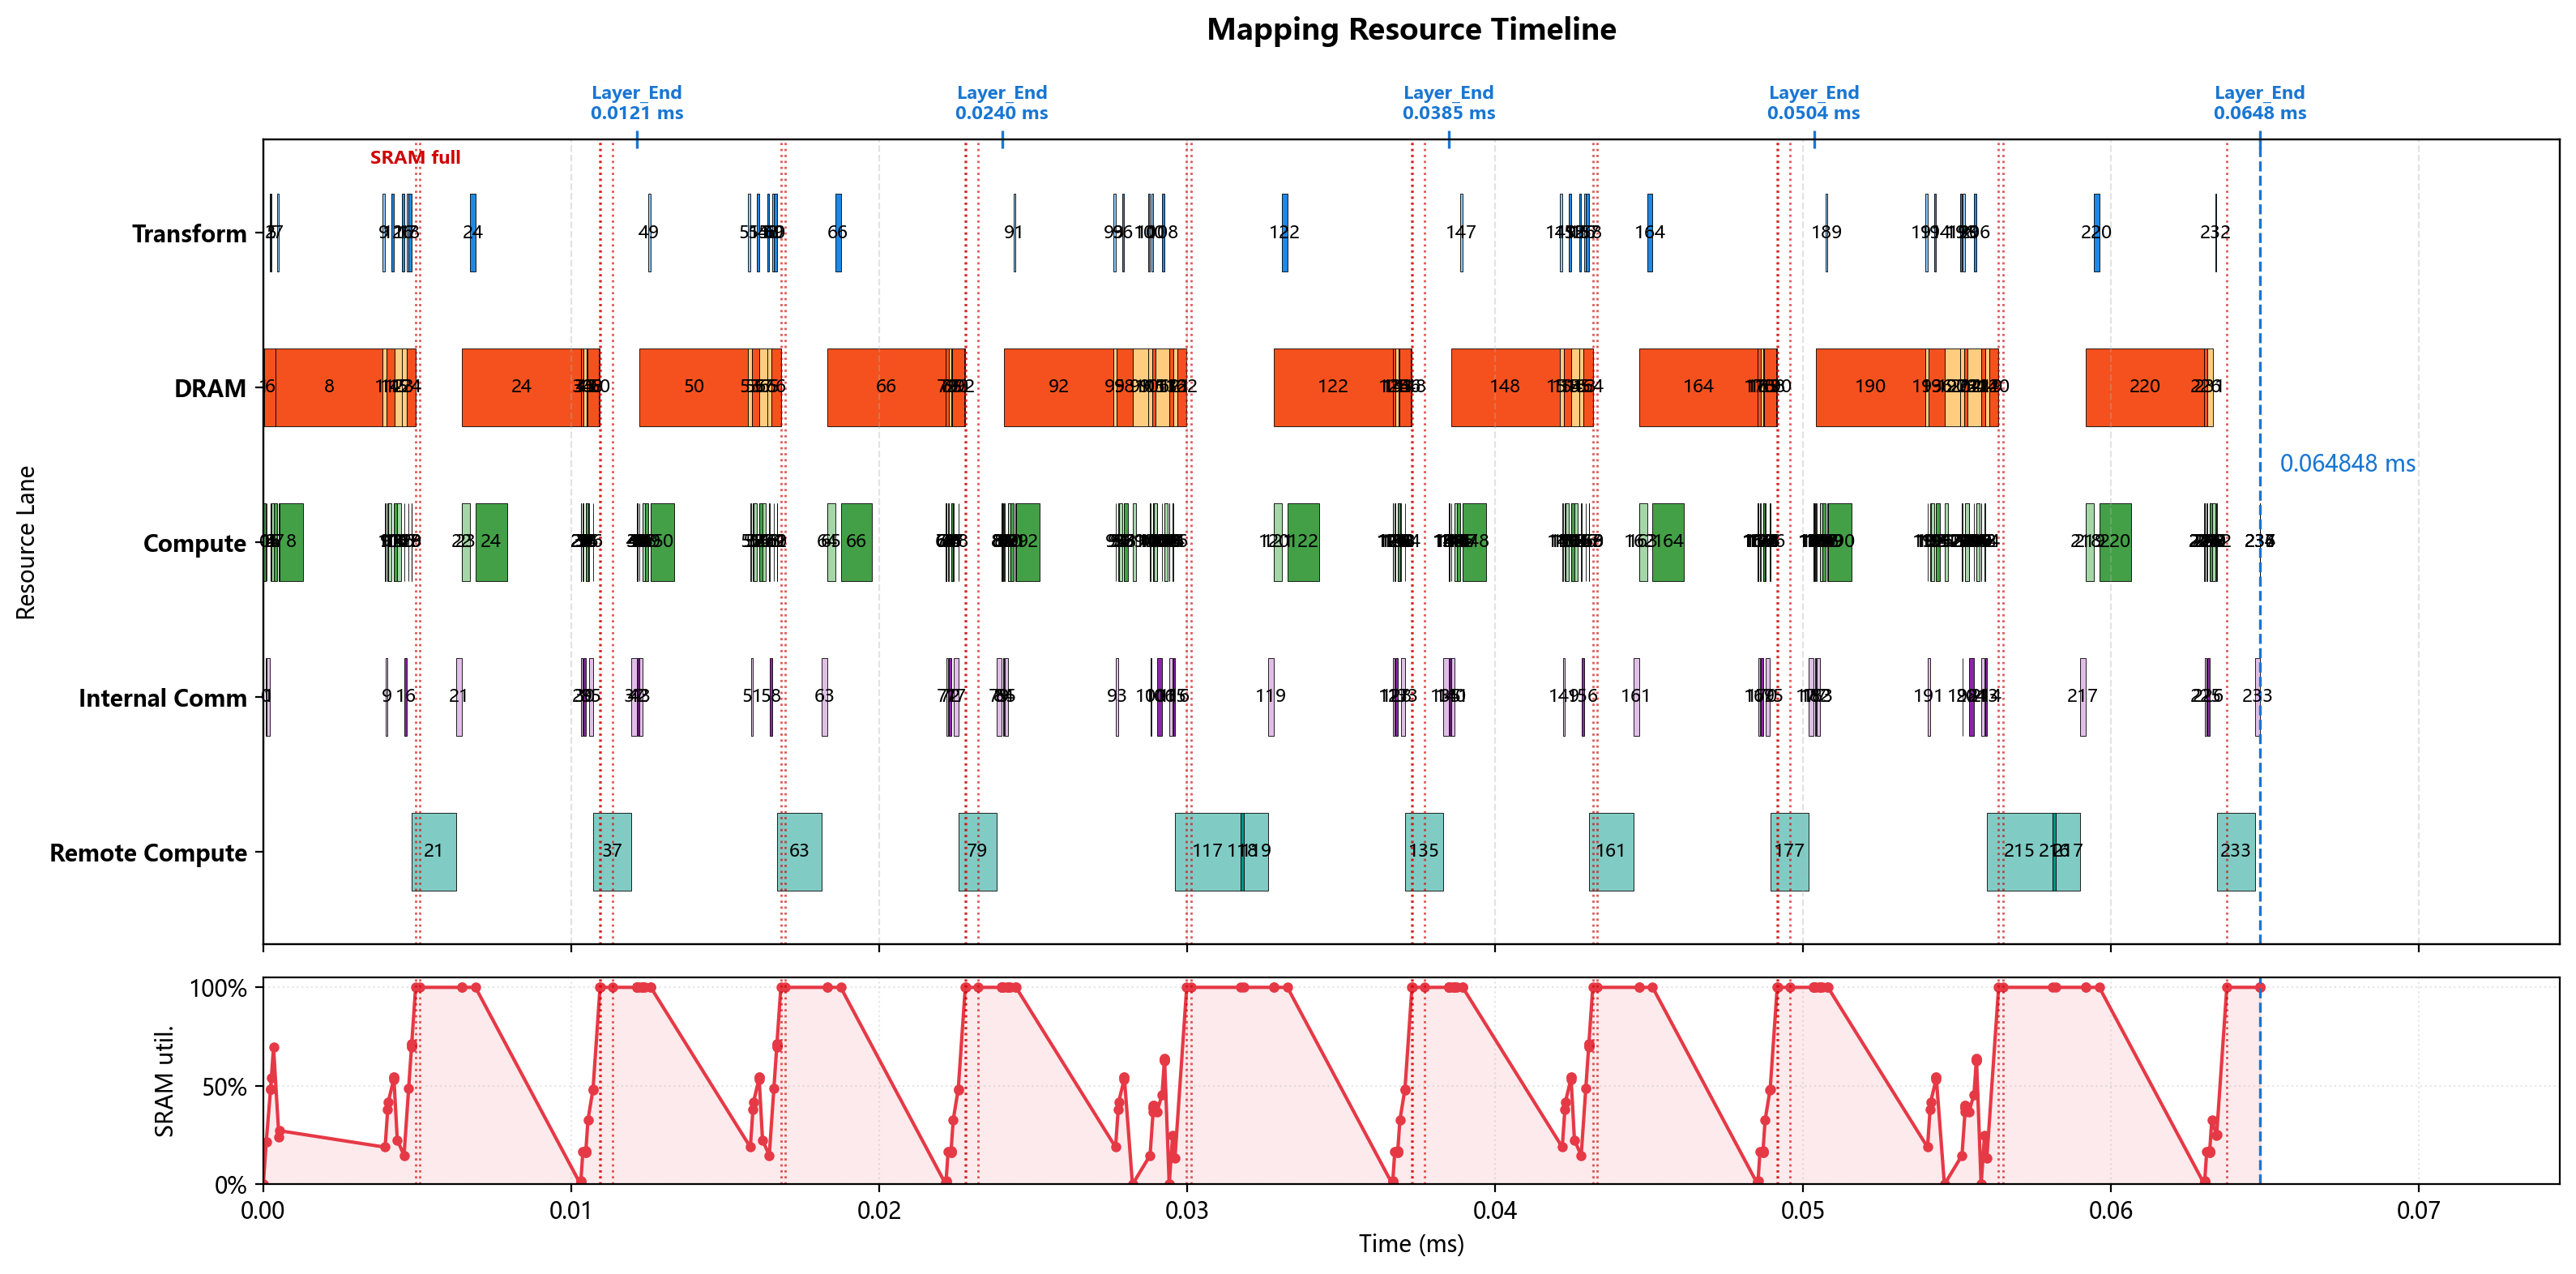

The file beside this chart, header and first rows:
op_index, op_name, op_type, cores, num_cores, partition, input_tensors, output_tensor, transform_ms, compute_ms, local_dram_ms, local_sram_ms, max_weight_capacity_per_core_bytes, max_kv_capacity_per_core_bytes, max_io_capacity_per_core_bytes, cumulative_weight_capacity_per_core_byte…, cumulative_kv_capacity_per_core_bytes, max_io_capacity_per_core_so_far_bytes, internal_comm_ms, op_latency_ms, step_latency_ms, compute_start_time_ms, prefetch_window_ms, prefetch_dram_hidden_ms
0, 0_ATTN_x_rsqrt, RMSNORM, 0-3, 4, hidden_split, residual=<missing>, ATTN_x_rsqrt=hidden@0-3, 0.000000000, 0.00007, 0.000000000, 0.000000000, 0.0, 0.0, 14336, 0.0, 0.0, 14336, 0.00002502, 0.00009502, 0.00009502, 0.000000000, 0.000000000, 0.000000000
1, 0_ATTN_hc_fn_linear, GEMM, 0-127, 128, input_split, residual=<missing>, ATTN_F=replicated@0-127, 0.000000000, 0.000007000, 0.00002371, 0.000000000, 5376, 0.0, 248.0, 5376, 0.0, 14336, 0.0001104, 0.0001174, 0.0001174, 0.00009502, 0.00009502, 0.00002371
2, 0_ATTN_F_rsqrt, ELEMENTWISE, 0, 1, batch_split, ATTN_F=replicated@0-127; ATTN_x_rsqrt=hi…, ATTN_pre_post_comb=batch_size@0, 0.00002375, 0.000000500, 0.000000000, 0.000000000, 0.0, 0.0, 48.0, 5376, 0.0, 14336, 0.000000000, 0.000000500, 0.00002425, 0.0002361, 0.0002124, 0.000000000
3, 0_ATTN_pre_x, ELEMENTWISE, 0-63, 64, hidden_split, previous=batch_size@0, chain_output=hidden@0-63, 0.000000000, 0.000001000, 0.000000000, 0.000000000, 0.0, 0.0, 896.0, 5376, 0.0, 14336, 0.000000000, 0.000001000, 0.000001000, 0.0002366, 0.0002129, 0.000000000
4, 0_ATTN_pre_x_reducesum, REDUCE_SUM, 0-3, 4, hidden_split, previous=hidden@0-63, chain_output=hidden@0-3, 0.000000000, 0.0000105, 0.000000000, 0.000000000, 0.0, 0.0, 8960, 5376, 0.0, 14336, 0.000000000, 0.0000105, 0.0000105, 0.0002376, 0.0002139, 0.000000000
5, 0_ATTN_attn_norm, RMSNORM, 0, 1, batch_split, previous=hidden@0-3, attn_norm_output=batch_size@0, 0.00001325, 0.00007, 0.000000000, 0.000000000, 0.0, 0.0, 14336, 5376, 0.0, 14336, 0.000000000, 0.00007, 0.00008325, 0.0002614, 0.0002377, 0.000000000
6, 0_q_a_linear, GEMM, 0-127, 128, output_split, attn_norm_output=batch_size@0, chain_output=q_lora_rank@0-127, 0.000000000, 0.000112, 0.0003794, 0.000000000, 86016, 0.0, 7180, 91392, 0.0, 14336, 0.000000000, 0.000112, 0.000112, 0.0003314, 0.0003077, 0.0003077
7, 0_q_norm, RMSNORM, 0, 1, batch_split, previous=q_lora_rank@0-127, q_lora_normed=batch_size@0, 0.000065, 0.000015, 0.000000000, 0.000000000, 0.0, 0.0, 3072, 91392, 0.0, 14336, 0.000000000, 0.000015, 0.00008, 0.0005084, 0.0001052, 0.000000000
8, 0_q_b_linear, GEMM, 0-127, 128, output_split, q_lora_normed=batch_size@0, chain_output=heads*head_dim@0-127, 0.000000000, 0.000768, 0.003469, 0.000000000, 786432, 0.0, 2048, 877824, 0.0, 14336, 0.000000000, 0.003349, 0.003349, 0.0005234, 0.0001202, 0.0001202
9, 0_qb_rnorm, RMSNORM, 0-31, 32, hidden_split, previous=heads*head_dim@0-127, query_heads_normed=heads*head_dim@0-31, 0.00008337, 0.00002, 0.000000000, 0.000000000, 0.0, 0.0, 4096, 877824, 0.0, 14336, 0.00006504, 0.00008504, 0.0001684, 0.003956, 0.00008337, 0.000000000
10, 0_q_rope, ELEMENTWISE, 0, 1, heads*head_dim_split, query_heads_normed=heads*head_dim@0-31, chain_output=heads*head_dim@0, 0.000000000, 0.000016, 0.000000000, 0.000000000, 0.0, 0.0, 16384, 877824, 0.0, 16384, 0.000000000, 0.000016, 0.000016, 0.004041, 0.0001684, 0.000000000
11, 0_kv_linear, GEMM, 0-127, 128, output_split, attn_norm_output=batch_size@0, chain_output=head_dim@0-127, 0.000000000, 0.000112, 0.0001265, 0.000000000, 28672, 0.0, 7172, 906496, 0.0, 16384, 0.000000000, 0.000112, 0.000112, 0.004057, 0.0001844, 0.0001265
12, 0_kv_norm, RMSNORM, 0, 1, replicated_hidden, previous=head_dim@0-127, window_kv_normed=replicated@0, 0.000065, 0.000005000, 0.000000000, 0.000000000, 0.0, 0.0, 1024, 906496, 0.0, 16384, 0.000000000, 0.000005000, 0.00007, 0.004234, 0.0002349, 0.000000000
13, 0_kv_rope, ELEMENTWISE, 0, 1, batch_split, window_kv_normed=replicated@0, chain_output=batch_size@0, 0.000000000, 0.000000500, 0.000000000, 0.000000000, 0.0, 0.0, 128.0, 906496, 0.0, 16384, 0.000000000, 0.000000500, 0.000000500, 0.004239, 0.0002399, 0.000000000
14, 0_hca_compressor_wkv, GEMM, 0-127, 128, output_split, attn_norm_output=batch_size@0, hca_compressor_kv=hca_compressor_project…, 0.000000000, 0.000112, 0.000253, 0.000000000, 57344, 0.0, 14344, 963840, 0.0, 16384, 0.000000000, 0.000112, 0.000112, 0.004239, 0.0002404, 0.0002404
15, 0_hca_compressor_wgate, GEMM, 0-127, 128, output_split, attn_norm_output=batch_size@0, hca_compressor_gate=hca_compressor_proje…, 0.000000000, 0.000112, 0.000253, 0.000000000, 57344, 0.0, 14344, 1021184, 0.0, 16384, 0.000000000, 0.0001535, 0.0001535, 0.004351, 0.00009948, 0.00009948
16, 0_hca_compressor_score_softmax, SOFTMAX, 0-31, 32, hca_compressor_window_split, hca_compressor_gate=hca_compressor_proje…, hca_compressor_scores=hca_compressor_win…, 0.000065, 0.00002, 0.000000000, 0.000000000, 0.0, 0.0, 8192, 1021184, 0.0, 16384, 0.00006509, 0.00008509, 0.0001501, 0.00457, 0.000065, 0.000000000
17, 0_hca_compressor_kv_mul_score, ELEMENTWISE, 0-63, 64, hca_compressor_window_split, hca_compressor_kv=hca_compressor_project…, hca_compressor_weighted_kv=hca_compresso…, 0.000065, 0.000002000, 0.000000000, 0.000000000, 0.0, 0.0, 4096, 1021184, 0.0, 16384, 0.000000000, 0.000002000, 0.000067, 0.00472, 0.0002151, 0.000000000
18, 0_hca_compressor_kv_reducesum, REDUCE_SUM, 0-63, 64, hca_compressor_head_dim_split, hca_compressor_weighted_kv=hca_compresso…, hca_compressor_pooled_kv=hca_compressor_…, 0.00009025, 0.000002000, 0.000000000, 0.000000000, 0.0, 0.0, 2064, 1021184, 0.0, 16384, 0.000000000, 0.000002000, 0.00009225, 0.004812, 0.0003073, 0.000000000
19, 0_hca_compressor_kv_rmsnorm, RMSNORM, 0, 1, hidden_split, hca_compressor_pooled_kv=hca_compressor_…, hca_compressor_kv_normed=hca_compressor_…, 0.000000000, 0.000005000, 0.000000000, 0.000000000, 0.0, 0.0, 2048, 1021184, 0.0, 16384, 0.000000000, 0.000005000, 0.000005000, 0.004814, 0.0003093, 0.000000000
20, 0_hca_compressor_kv_rope, ELEMENTWISE, 0, 1, batch_split, hca_compressor_kv_normed=hca_compressor_…, compressed_kv_cache=batch_size@0, 0.000000000, 0.000000500, 0.000000000, 0.000000000, 0.0, 0.0, 2048, 1021184, 0.0, 16384, 0.000000000, 0.000000500, 0.000000500, 0.004819, 0.0003143, 0.000000000
21, 0_DV_FA_flash_attn, REMOTE, 0-127, 128, manual, previous=batch_size@0, core_attn_output=replicated@0-127, 0.000000000, 0.001457, 0.000000000, 0.000000000, 0.0, 0.0, 0.0, 1021184, 0.0, 16384, 0.000176, 0.001633, 0.001633, 0.00482, 0.0003148, 0.000000000
22, 0_inverse_rope, ELEMENTWISE, 0-31, 32, hidden_split, core_attn_output=replicated@0-127, chain_output=hidden@0-31, 0.000000000, 0.000000500, 0.000000000, 0.000000000, 0.0, 0.0, 512.0, 1021184, 0.0, 16384, 0.000000000, 0.000000500, 0.000000500, 0.006453, 0.0004411, 0.000000000
23, 0_wo_a_linear, GEMM, 0-127, 128, output_split, core_attn_output=replicated@0-127, chain_output=o_lora_rank@0-127, 0.000000000, 0.000256, 0.0001445, 0.000000000, 32768, 0.0, 65664, 1053952, 0.0, 65664, 0.000000000, 0.000256, 0.000256, 0.006453, 0.0004411, 0.0001445
24, 0_wo_b_linear, GEMM, 0-127, 128, output_split, previous=o_lora_rank@0-127, o_b_proj_attnout=hidden@0-127, 0.000181, 0.001024, 0.004147, 0.000000000, 917504, 0.0, 16440, 1971456, 0.0, 65664, 0.000000000, 0.003414, 0.003595, 0.00689, 0.0004411, 0.0007336
25, 0_ATTN_post_attnout, ELEMENTWISE, 0-127, 128, hidden_split, o_b_proj_attnout=hidden@0-127; ATTN_pre_…, chain_output=hidden@0-127, 0.000000000, 0.000000500, 0.000000000, 0.000000000, 0.0, 0.0, 448.0, 1971456, 0.0, 65664, 0.000000000, 0.000000500, 0.000000500, 0.0103, 0.000000000, 0.000000000
26, 0_ATTN_comb_residual, ELEMENTWISE, 0-63, 64, hidden_split, ATTN_pre_post_comb=batch_size@0; residua…, ATTN_comb_residual=hidden@0-63, 0.000000000, 0.000003500, 0.000000000, 0.000000000, 0.0, 0.0, 3584, 1971456, 0.0, 65664, 0.000000000, 0.000003500, 0.000003500, 0.0103, 0.000000500, 0.000000000
27, 0_ATTN_comb_residual_reducesum, REDUCE_SUM, 0-63, 64, hidden_split, previous=hidden@0-63, ATTN_comb_residual_reducesum=hidden@0-63, 0.000000000, 0.000003000, 0.000000000, 0.000000000, 0.0, 0.0, 2240, 1971456, 0.0, 65664, 0.000000000, 0.000003000, 0.000003000, 0.01031, 0.000004000, 0.000000000
28, 0_ATTN_add, ELEMENTWISE, 0-63, 64, hidden_split, ATTN_comb_residual_reducesum=hidden@0-63…, residual=hidden@0-63, 0.000000000, 0.000001000, 0.000000000, 0.000000000, 0.0, 0.0, 896.0, 1971456, 0.0, 65664, 0.000000000, 0.000001000, 0.000001000, 0.01031, 0.000007000, 0.000000000
29, 0_FFN_x_rsqrt, RMSNORM, 0-15, 16, hidden_split, residual=hidden@0-63, FFN_x_rsqrt=hidden@0-15, 0.000000000, 0.0000175, 0.000000000, 0.000000000, 0.0, 0.0, 3584, 1971456, 0.0, 65664, 0.00004803, 0.00006554, 0.00006554, 0.01031, 0.000008000, 0.000000000
30, 0_FFN_hc_fn_linear, GEMM, 0-31, 32, input_split, residual=hidden@0-63, FFN_F=replicated@0-31, 0.000000000, 0.000028, 0.00009486, 0.000000000, 21504, 0.0, 920.0, 1992960, 0.0, 65664, 0.00006526, 0.00009326, 0.00009326, 0.01038, 0.00007354, 0.00007354
31, 0_FFN_F_rsqrt, ELEMENTWISE, 0, 1, hidden_split, FFN_F=replicated@0-31; FFN_x_rsqrt=hidde…, FFN_pre_post_comb=hidden@0, 0.000000000, 0.000000500, 0.000000000, 0.000000000, 0.0, 0.0, 48.0, 1992960, 0.0, 65664, 0.000000000, 0.000000500, 0.000000500, 0.01047, 0.00007193, 0.000000000
32, 0_FFN_pre_x, ELEMENTWISE, 0-63, 64, hidden_split, previous=hidden@0, chain_output=hidden@0-63, 0.000000000, 0.000001000, 0.000000000, 0.000000000, 0.0, 0.0, 896.0, 1992960, 0.0, 65664, 0.000000000, 0.000001000, 0.000001000, 0.01047, 0.00007243, 0.000000000
33, 0_FFN_pre_x_reducesum, REDUCE_SUM, 0-63, 64, hidden_split, previous=hidden@0-63, chain_output=hidden@0-63, 0.000000000, 0.000001000, 0.000000000, 0.000000000, 0.0, 0.0, 560.0, 1992960, 0.0, 65664, 0.000000000, 0.000001000, 0.000001000, 0.01047, 0.00007344, 0.000000000
34, 0_FFN_ffn_norm, RMSNORM, 0, 1, hidden_split, previous=hidden@0-63, ffn_norm_output=hidden@0, 0.000000000, 0.00007, 0.000000000, 0.000000000, 0.0, 0.0, 14336, 1992960, 0.0, 65664, 0.000000000, 0.00007, 0.00007, 0.01047, 0.00007444, 0.000000000
35, 0_gate_linear, GEMM, 0-127, 128, input_split, ffn_norm_output=hidden@0, routing_scores=replicated@0-127, 0.000000000, 0.000024, 0.00009486, 0.000000000, 21504, 0.0, 440.0, 2014464, 0.0, 65664, 0.0001383, 0.0001623, 0.0001623, 0.01054, 0.0001444, 0.00009486
36, 0_gate_topk, TOPK, 0, 1, replicated, routing_scores=replicated@0-127, routing_topk=replicated@0, 0.000000000, 0.000002000, 0.000000000, 0.000000000, 0.0, 0.0, 414.0, 2014464, 0.0, 65664, 0.000000000, 0.000002000, 0.000002000, 0.01071, 0.0002119, 0.000000000
37, 0_LPU_FFN, REMOTE, 0-127, 128, manual, ffn_norm_output=hidden@0; routing_topk=r…, FFN_out=replicated@0-127, 0.000000000, 0.001238, 0.000000000, 0.000000000, 0.0, 0.0, 0.0, 2014464, 0.0, 65664, 0.000176, 0.001414, 0.001414, 0.01071, 0.0002139, 0.000000000
38, 0_FFN_post_attnout, ELEMENTWISE, 0-127, 128, hidden_split, FFN_out=replicated@0-127; FFN_pre_post_c…, chain_output=hidden@0-127, 0.000000000, 0.000000500, 0.000000000, 0.000000000, 0.0, 0.0, 448.0, 2014464, 0.0, 65664, 0.000000000, 0.000000500, 0.000000500, 0.01212, 0.0004411, 0.000000000
39, 0_FFN_comb_residual, ELEMENTWISE, 0-63, 64, hidden_split, FFN_pre_post_comb=hidden@0; residual=hid…, FFN_comb_residual=hidden@0-63, 0.000000000, 0.000003500, 0.000000000, 0.000000000, 0.0, 0.0, 3584, 2014464, 0.0, 65664, 0.000000000, 0.000003500, 0.000003500, 0.01212, 0.0004411, 0.000000000
40, 0_FFN_comb_residual_reducesum, REDUCE_SUM, 0-63, 64, hidden_split, previous=hidden@0-63, FFN_comb_residual_reducesum=hidden@0-63, 0.000000000, 0.000003000, 0.000000000, 0.000000000, 0.0, 0.0, 2240, 2014464, 0.0, 65664, 0.000000000, 0.000003000, 0.000003000, 0.01213, 0.0004411, 0.000000000
41, 0_FFN_add_layer_END, ELEMENTWISE, 0-63, 64, hidden_split, FFN_comb_residual_reducesum=hidden@0-63;…, residual=hidden@0-63, 0.000000000, 0.000001000, 0.000000000, 0.000000000, 0.0, 0.0, 896.0, 2014464, 0.0, 65664, 0.000000000, 0.000001000, 0.000001000, 0.01213, 0.0004411, 0.000000000
42, 1_ATTN_x_rsqrt, RMSNORM, 0-7, 8, hidden_split, residual=hidden@0-63, ATTN_x_rsqrt=hidden@0-7, 0.000000000, 0.000035, 0.000000000, 0.000000000, 0.0, 0.0, 7168, 2014464, 0.0, 65664, 0.00003653, 0.00007153, 0.00007153, 0.01213, 0.0004411, 0.000000000
43, 1_ATTN_hc_fn_linear, GEMM, 0-127, 128, input_split, residual=hidden@0-63, ATTN_F=replicated@0-127, 0.000000000, 0.000007000, 0.00002371, 0.000000000, 5376, 0.0, 248.0, 2019840, 0.0, 65664, 0.0001104, 0.0001174, 0.0001174, 0.0122, 0.0004411, 0.00002371
44, 1_ATTN_F_rsqrt, ELEMENTWISE, 0, 1, hidden_split, ATTN_F=replicated@0-127; ATTN_x_rsqrt=hi…, ATTN_pre_post_comb=hidden@0, 0.000000000, 0.000000500, 0.000000000, 0.000000000, 0.0, 0.0, 48.0, 2019840, 0.0, 65664, 0.000000000, 0.000000500, 0.000000500, 0.01232, 0.0004411, 0.000000000
45, 1_ATTN_pre_x, ELEMENTWISE, 0-63, 64, hidden_split, previous=hidden@0, chain_output=hidden@0-63, 0.000000000, 0.000001000, 0.000000000, 0.000000000, 0.0, 0.0, 896.0, 2019840, 0.0, 65664, 0.000000000, 0.000001000, 0.000001000, 0.01232, 0.0004411, 0.000000000
46, 1_ATTN_pre_x_reducesum, REDUCE_SUM, 0-63, 64, hidden_split, previous=hidden@0-63, chain_output=hidden@0-63, 0.000000000, 0.000001000, 0.000000000, 0.000000000, 0.0, 0.0, 560.0, 2019840, 0.0, 65664, 0.000000000, 0.000001000, 0.000001000, 0.01232, 0.0004411, 0.000000000
47, 1_ATTN_attn_norm, RMSNORM, 0, 1, hidden_split, previous=hidden@0-63, attn_norm_output=hidden@0, 0.000000000, 0.00007, 0.000000000, 0.000000000, 0.0, 0.0, 14336, 2019840, 0.0, 65664, 0.000000000, 0.00007, 0.00007, 0.01232, 0.0004411, 0.000000000
48, 1_q_a_linear, GEMM, 0-127, 128, output_split, attn_norm_output=hidden@0, chain_output=q_lora_rank@0-127, 0.000000000, 0.000112, 0.0003794, 0.000000000, 86016, 0.0, 7180, 2105856, 0.0, 65664, 0.000000000, 0.000112, 0.000112, 0.01239, 0.0004411, 0.0003794
49, 1_q_norm, RMSNORM, 0, 1, batch_split, previous=q_lora_rank@0-127, q_lora_normed=batch_size@0, 0.000065, 0.000015, 0.000000000, 0.000000000, 0.0, 0.0, 3072, 2105856, 0.0, 65664, 0.000000000, 0.000015, 0.00008, 0.01257, 0.0004411, 0.000000000
50, 1_q_b_linear, GEMM, 0-127, 128, output_split, q_lora_normed=batch_size@0, chain_output=heads*head_dim@0-127, 0.000000000, 0.000768, 0.003569, 0.000000000, 786432, 0.0, 2048, 2892288, 0.0, 65664, 0.000000000, 0.003149, 0.003149, 0.01258, 0.0004411, 0.0004198
51, 1_qb_rnorm, RMSNORM, 0-31, 32, hidden_split, previous=heads*head_dim@0-127, query_heads_normed=heads*head_dim@0-31, 0.00008337, 0.00002, 0.000000000, 0.000000000, 0.0, 0.0, 4096, 2892288, 0.0, 65664, 0.00006504, 0.00008504, 0.0001684, 0.01582, 0.00008337, 0.000000000
52, 1_q_rope, ELEMENTWISE, 0, 1, heads*head_dim_split, query_heads_normed=heads*head_dim@0-31, chain_output=heads*head_dim@0, 0.000000000, 0.000016, 0.000000000, 0.000000000, 0.0, 0.0, 16384, 2892288, 0.0, 65664, 0.000000000, 0.000016, 0.000016, 0.0159, 0.0001684, 0.000000000
53, 1_kv_linear, GEMM, 0-127, 128, output_split, attn_norm_output=hidden@0, chain_output=head_dim@0-127, 0.000000000, 0.000112, 0.0001265, 0.000000000, 28672, 0.0, 7172, 2920960, 0.0, 65664, 0.000000000, 0.000112, 0.000112, 0.01592, 0.0001844, 0.0001265
54, 1_kv_norm, RMSNORM, 0, 1, replicated_hidden, previous=head_dim@0-127, window_kv_normed=replicated@0, 0.000065, 0.000005000, 0.000000000, 0.000000000, 0.0, 0.0, 1024, 2920960, 0.0, 65664, 0.000000000, 0.000005000, 0.00007, 0.01609, 0.0002349, 0.000000000
55, 1_kv_rope, ELEMENTWISE, 0, 1, batch_split, window_kv_normed=replicated@0, chain_output=batch_size@0, 0.000000000, 0.000000500, 0.000000000, 0.000000000, 0.0, 0.0, 128.0, 2920960, 0.0, 65664, 0.000000000, 0.000000500, 0.000000500, 0.0161, 0.0002399, 0.000000000
56, 1_hca_compressor_wkv, GEMM, 0-127, 128, output_split, attn_norm_output=hidden@0, hca_compressor_kv=hca_compressor_project…, 0.000000000, 0.000112, 0.000253, 0.000000000, 57344, 0.0, 14344, 2978304, 0.0, 65664, 0.000000000, 0.000112, 0.000112, 0.0161, 0.0002404, 0.0002404
57, 1_hca_compressor_wgate, GEMM, 0-127, 128, output_split, attn_norm_output=hidden@0, hca_compressor_gate=hca_compressor_proje…, 0.000000000, 0.000112, 0.000253, 0.000000000, 57344, 0.0, 14344, 3035648, 0.0, 65664, 0.000000000, 0.0001535, 0.0001535, 0.01621, 0.00009948, 0.00009948
58, 1_hca_compressor_score_softmax, SOFTMAX, 0-31, 32, hca_compressor_window_split, hca_compressor_gate=hca_compressor_proje…, hca_compressor_scores=hca_compressor_win…, 0.000065, 0.00002, 0.000000000, 0.000000000, 0.0, 0.0, 8192, 3035648, 0.0, 65664, 0.00006509, 0.00008509, 0.0001501, 0.01643, 0.000065, 0.000000000
59, 1_hca_compressor_kv_mul_score, ELEMENTWISE, 0-63, 64, hca_compressor_window_split, hca_compressor_kv=hca_compressor_project…, hca_compressor_weighted_kv=hca_compresso…, 0.000065, 0.000002000, 0.000000000, 0.000000000, 0.0, 0.0, 4096, 3035648, 0.0, 65664, 0.000000000, 0.000002000, 0.000067, 0.01658, 0.0002151, 0.000000000
... 178 more rows
